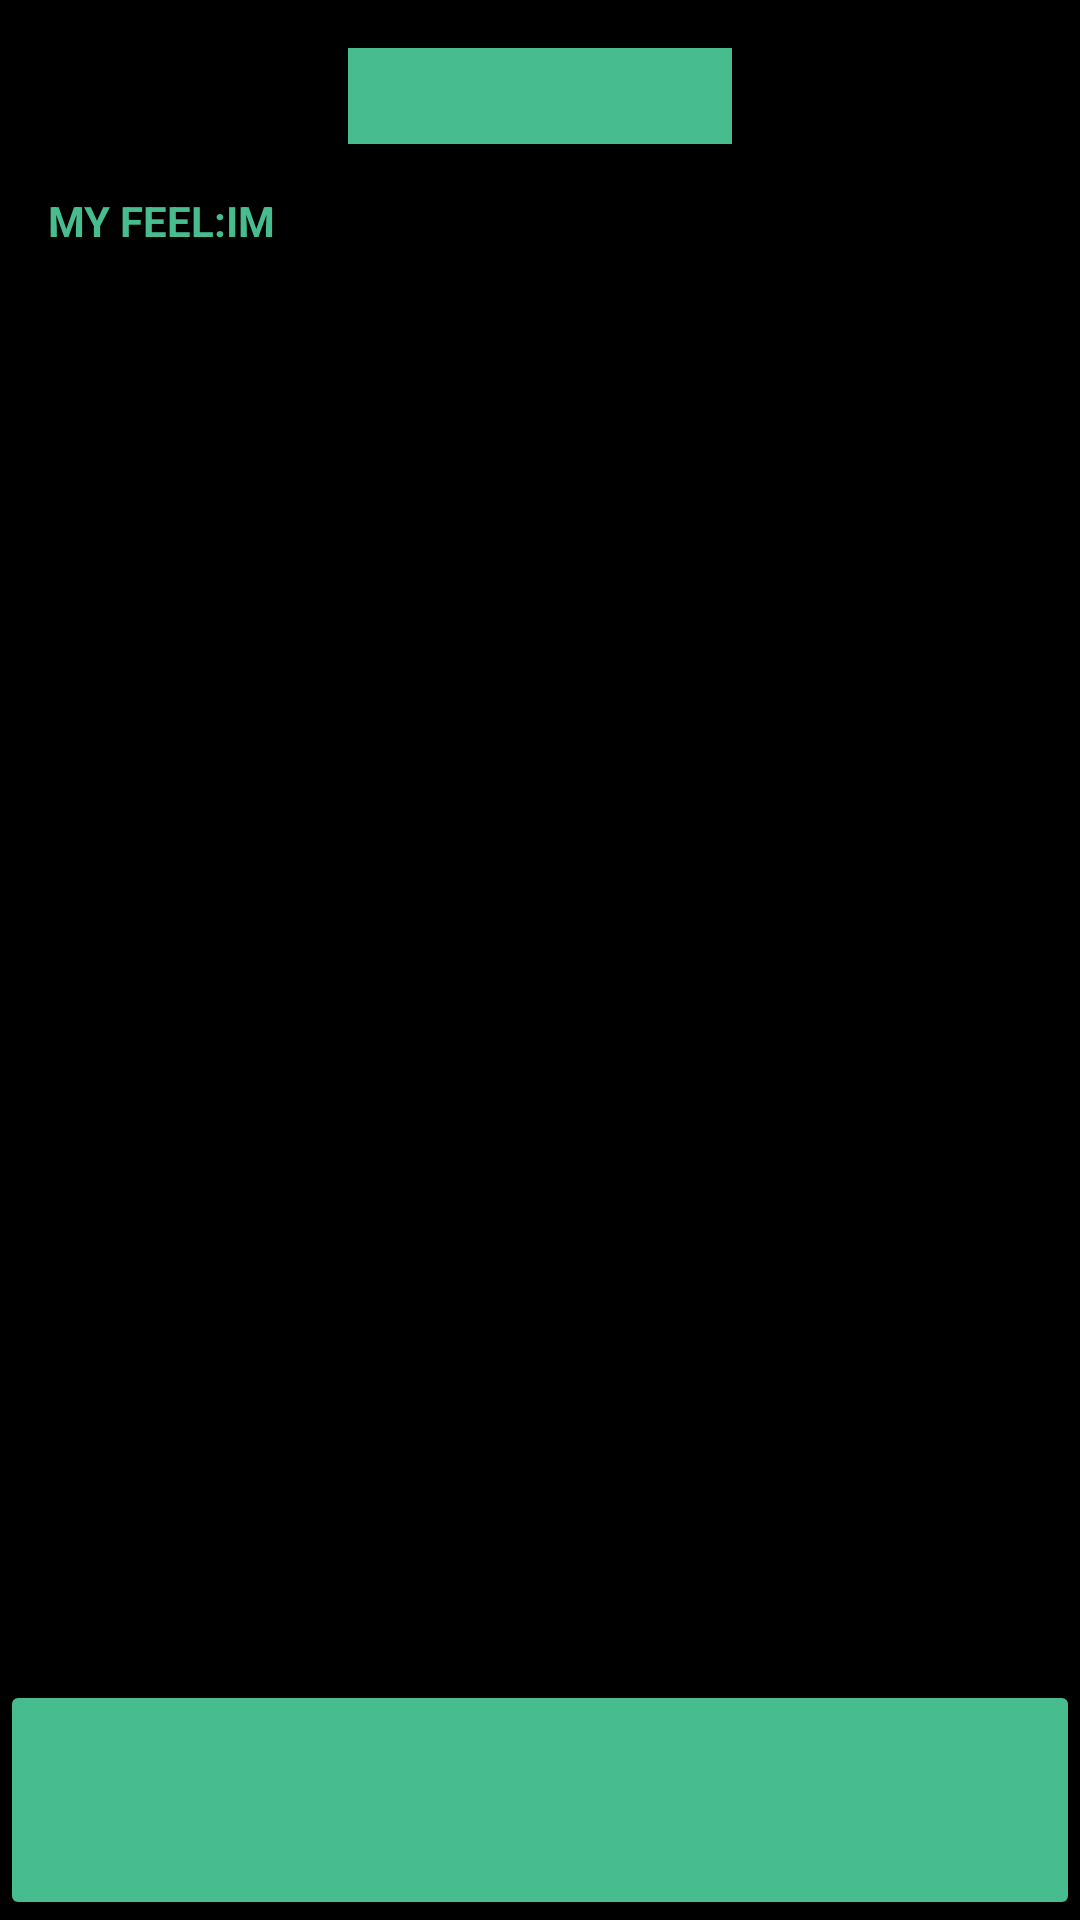

Produce the Android XML layout that renders to this screen, including the resource entries it uses.
<!-- AndroidManifest.xml: application theme Theme.Feelim -->
<!-- res/layout/activity_my_feelim.xml -->
<?xml version="1.0" encoding="utf-8"?>
<LinearLayout xmlns:android="http://schemas.android.com/apk/res/android"
    xmlns:app="http://schemas.android.com/apk/res-auto"
    xmlns:tools="http://schemas.android.com/tools"
    android:layout_width="match_parent"
    android:layout_height="match_parent"
    android:orientation="vertical"
    android:background="@color/black"
    tools:context=".newFeelim">


    <LinearLayout
        android:layout_width="match_parent"
        android:layout_height="wrap_content"
        android:gravity="center_horizontal"
        android:orientation="horizontal">
        // 로고

        <View
            android:id="@+id/logo"
            android:layout_width="128dp"
            android:layout_height="32dp"
            android:layout_alignParentLeft="true"
            android:layout_alignParentTop="true"
            android:layout_marginTop="16dp"
            android:background="#46BC8F" />
    </LinearLayout>

    <LinearLayout
        android:layout_width="match_parent"
        android:layout_height="wrap_content"
        android:layout_marginTop="16dp"
        android:orientation="horizontal">

        <TextView
            android:id="@+id/myFeelim"
            android:layout_width="wrap_content"
            android:layout_height="16dp"
            android:layout_alignParentLeft="true"
            android:layout_alignParentTop="true"
            android:layout_marginLeft="16dp"
            android:gravity="top"
            android:text="MY FEEL:IM"
            android:textColor="#46BC8F"
            android:textSize="14sp"
            android:textStyle="normal|bold" />
    </LinearLayout>

    <ScrollView
        android:layout_width="match_parent"
        android:layout_height="0dp"
        android:layout_marginTop="12dp"
        android:layout_marginBottom="12dp"
        android:layout_weight="1">

        <LinearLayout
            android:id="@+id/myFeelimLL"
            android:layout_width="match_parent"
            android:layout_height="match_parent"
            android:orientation="vertical"
            >

        </LinearLayout>

    </ScrollView>

    <LinearLayout
        android:layout_width="match_parent"
        android:layout_height="wrap_content"
        android:orientation="vertical">

        <Button
            android:id="@+id/addFeelim"
            android:layout_width="match_parent"
            android:layout_height="80dp"
            android:layout_weight="1"
            app:backgroundTint="@color/feelim_01"
            app:elevation="0dp"
            app:iconPadding="0dp" />
    </LinearLayout>
</LinearLayout>
<!-- resources referenced by this layout -->
<resources>
  <color name="black">#FF000000</color>
  <color name="feelim_01">#46BC8F</color>
  <style name="Theme.Feelim" parent="Theme.MaterialComponents.DayNight.DarkActionBar">
          
          <item name="colorPrimary">@color/feelim_01</item>
          <item name="colorPrimaryVariant">@color/feelim_01</item>
          <item name="colorOnPrimary">@color/white</item>
          
          <item name="colorSecondary">@color/teal_200</item>
          <item name="colorSecondaryVariant">@color/teal_700</item>
          <item name="colorOnSecondary">@color/black</item>
          
          <item name="android:statusBarColor" tools:targetApi="l">?attr/colorPrimaryVariant</item>
          
      </style>
  <color name="white">#FFFFFFFF</color>
  <color name="teal_200">#FF03DAC5</color>
  <color name="teal_700">#FF018786</color>
</resources>
